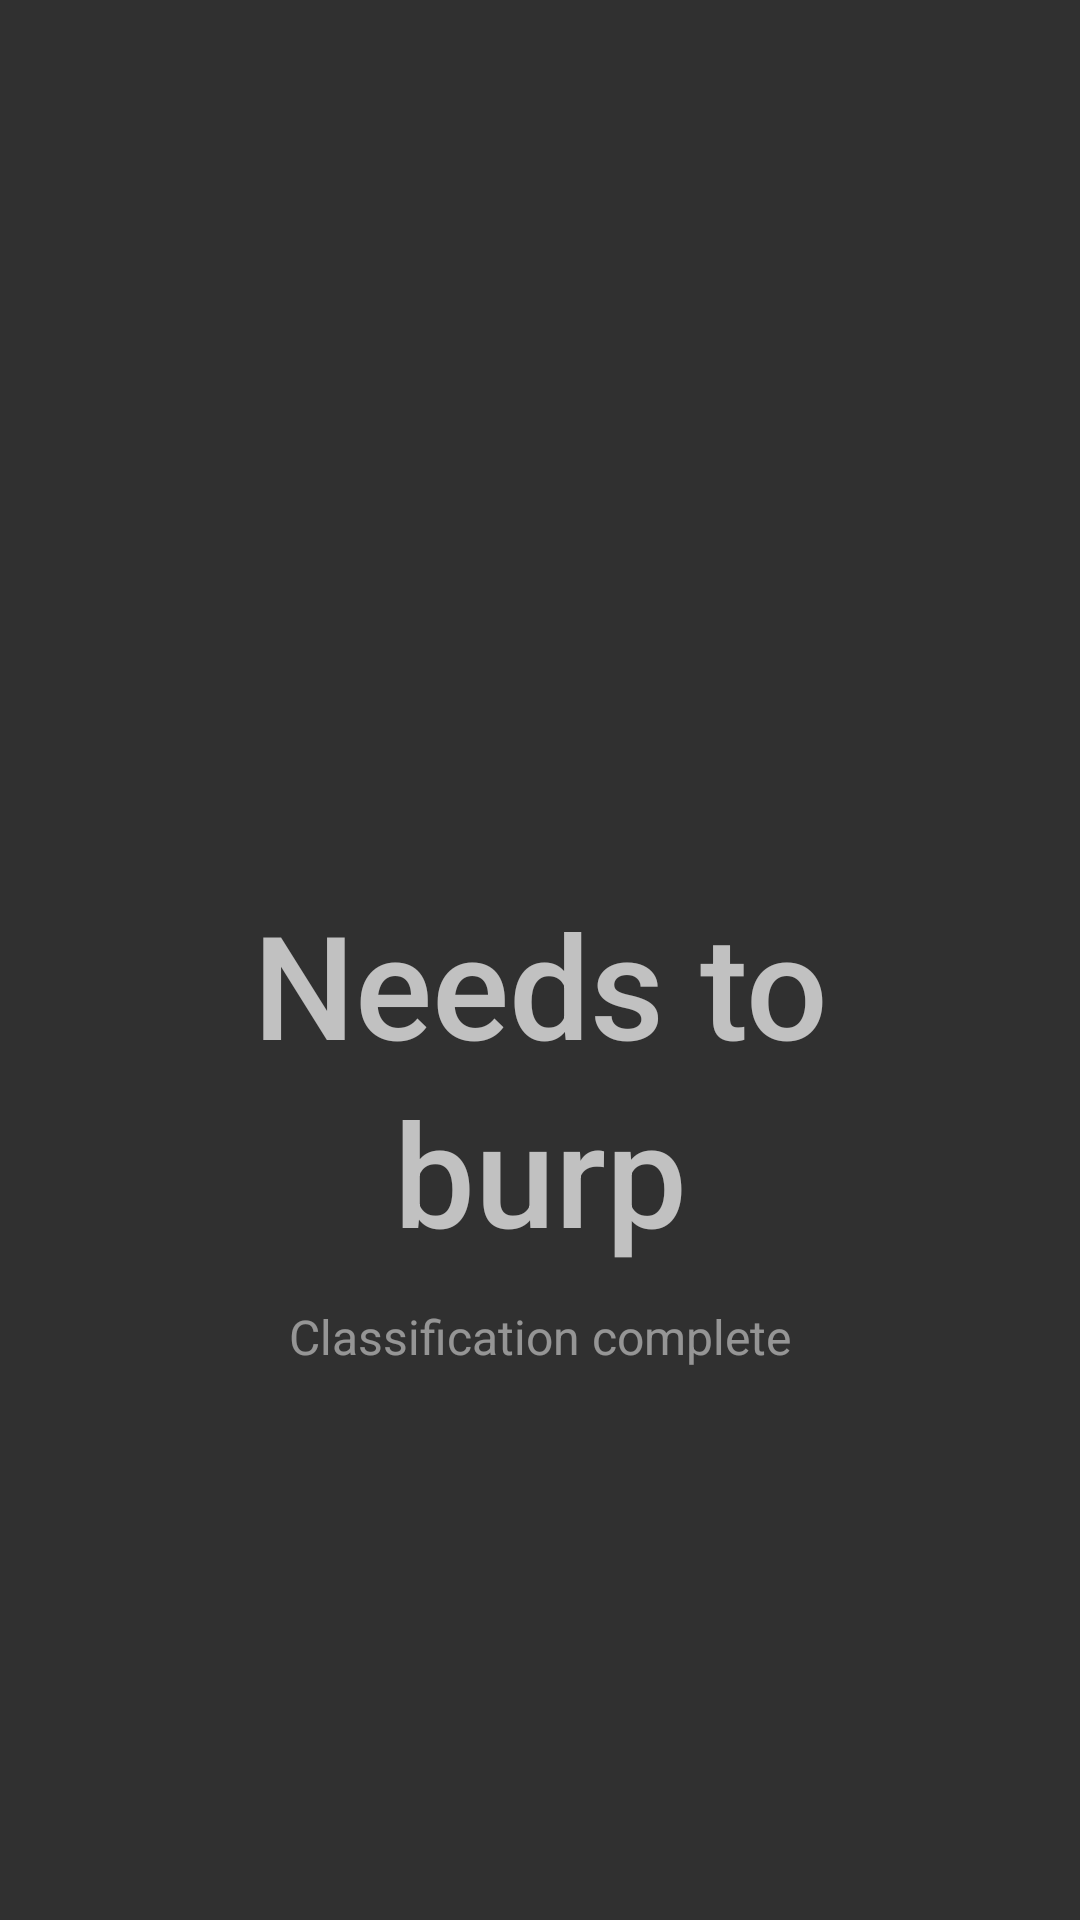

This screen was rendered from an Android layout file. Write that file and the resources it references.
<!-- AndroidManifest.xml: activity theme Theme.AppCompat.NoActionBar -->
<!-- res/layout/activity_flash.xml -->
<?xml version="1.0" encoding="utf-8"?>
<FrameLayout
    xmlns:android="http://schemas.android.com/apk/res/android"
    android:id="@+id/flashRoot"
    android:layout_width="match_parent"
    android:layout_height="match_parent">

    <LinearLayout
        android:layout_width="match_parent"
        android:layout_height="match_parent"
        android:orientation="vertical"
        android:gravity="center"
        android:padding="32dp">

        <TextView
            android:id="@+id/flashEmoji"
            android:layout_width="wrap_content"
            android:layout_height="wrap_content"
            android:textSize="72sp"
            android:textAlignment="center"
            android:layout_marginBottom="16dp"
            android:text="" />

        <TextView
            android:id="@+id/flashLabel"
            android:layout_width="wrap_content"
            android:layout_height="wrap_content"
            android:textSize="48sp"
            android:fontFamily="sans-serif-medium"
            android:textAlignment="center"
            android:lineSpacingMultiplier="1.1"
            android:layout_marginBottom="12dp"
            android:text="Needs to burp" />

        <TextView
            android:id="@+id/flashSub"
            android:layout_width="wrap_content"
            android:layout_height="wrap_content"
            android:textSize="16sp"
            android:textAlignment="center"
            android:alpha="0.7"
            android:text="@string/flash_sub" />

    </LinearLayout>

    <FrameLayout
        android:layout_width="match_parent"
        android:layout_height="6dp"
        android:layout_gravity="bottom">

        <View
            android:id="@+id/timerTrack"
            android:layout_width="match_parent"
            android:layout_height="6dp"
            android:alpha="0.2" />

        <View
            android:id="@+id/timerBar"
            android:layout_width="match_parent"
            android:layout_height="6dp"
            android:alpha="0.6" />

    </FrameLayout>

</FrameLayout>
<!-- resources referenced by this layout -->
<resources>
  <string name="flash_sub">Classification complete</string>
</resources>
